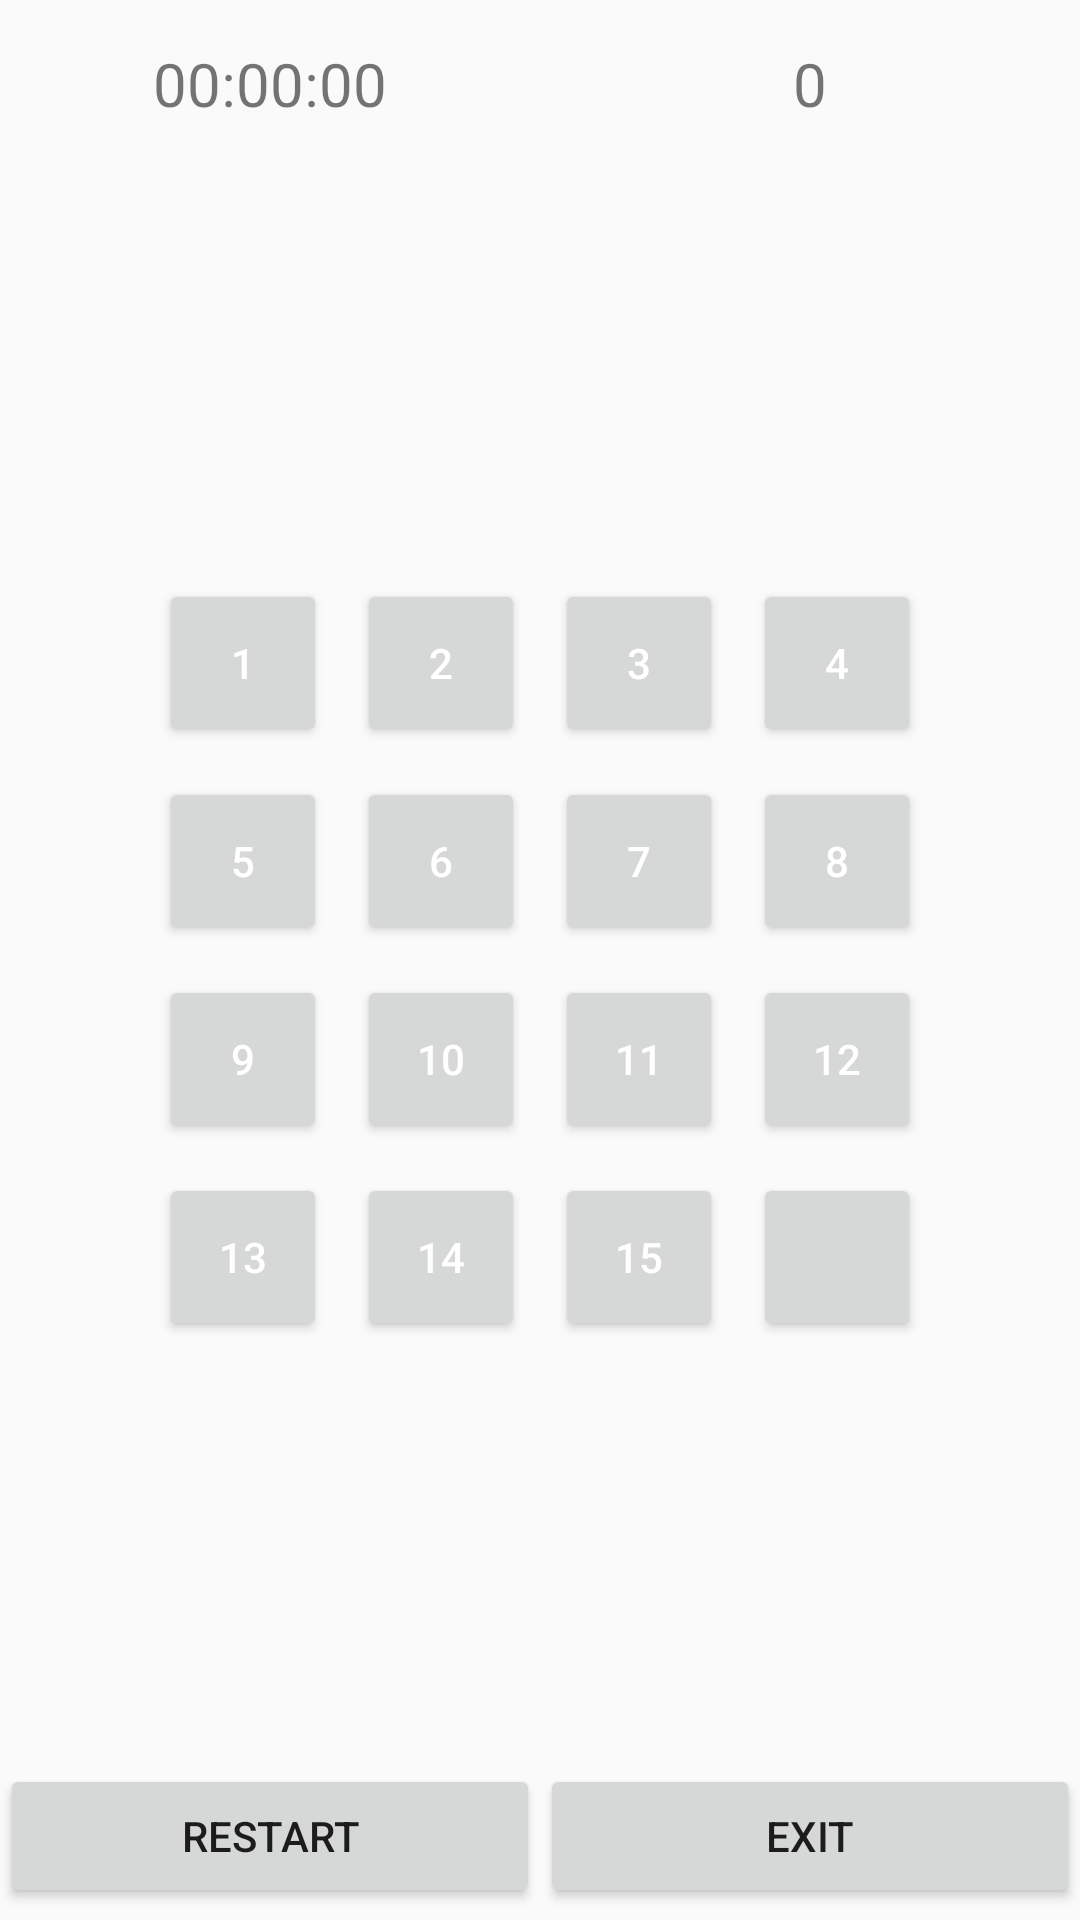

Reconstruct the res/layout file that produces this screen, plus the resources it refers to.
<!-- AndroidManifest.xml: application theme Theme.Puzzle -->
<!-- res/layout/activity_main.xml -->
<?xml version="1.0" encoding="utf-8"?>
<androidx.constraintlayout.widget.ConstraintLayout xmlns:android="http://schemas.android.com/apk/res/android"
    xmlns:app="http://schemas.android.com/apk/res-auto"
    xmlns:tools="http://schemas.android.com/tools"
    android:id="@+id/main"
    android:layout_width="match_parent"
    android:layout_height="match_parent"
    tools:context=".MainActivity">

    <LinearLayout
        android:id="@+id/step_time_layout"
        android:layout_width="match_parent"
        android:layout_height="?attr/actionBarSize"
        app:layout_constraintTop_toTopOf="parent"
        app:layout_constraintRight_toRightOf="parent"
        app:layout_constraintLeft_toLeftOf="parent"
        android:weightSum="2"
        android:orientation="horizontal">

        <TextView
            android:layout_width="0dp"
            android:layout_height="match_parent"
            android:layout_weight="1"
            android:text="@string/_00_00_00"
            android:id="@+id/show_time"
            android:textSize="20sp"
            android:gravity="center"/>
        <TextView
            android:layout_width="0dp"
            android:layout_height="match_parent"
            android:layout_weight="1"
            android:text="@string/_0"
            android:id="@+id/show_step"
            android:textSize="20sp"
            android:gravity="center"/>

    </LinearLayout>

    <RelativeLayout
        android:id="@+id/relative"
        android:layout_width="wrap_content"
        android:layout_height="wrap_content"
        app:layout_constraintTop_toBottomOf="@+id/step_time_layout"
        app:layout_constraintLeft_toLeftOf="parent"
        app:layout_constraintRight_toRightOf="parent"
        app:layout_constraintBottom_toTopOf="@id/reset_layout">

        <Button
            android:id="@+id/btn1"
            android:layout_width="?attr/actionBarSize"
            android:layout_height="?attr/actionBarSize"
            android:text="@string/_1"
            android:tag="00"
            android:layout_margin="5dp"
            android:onClick="onClickBtn"
            android:textColor="@color/white"
            android:layout_alignParentStart="true"
            android:layout_alignParentTop="true"/>
        <Button
            android:id="@+id/btn2"
            android:layout_width="?attr/actionBarSize"
            android:layout_height="?attr/actionBarSize"
            android:text="@string/_2"
            android:tag="01"
            android:layout_margin="5dp"
            android:onClick="onClickBtn"
            android:textColor="@color/white"
            android:layout_toEndOf="@+id/btn1"/>
        <Button
            android:id="@+id/btn3"
            android:layout_width="?attr/actionBarSize"
            android:layout_height="?attr/actionBarSize"
            android:text="@string/_3"
            android:tag="02"
            android:layout_margin="5dp"
            android:onClick="onClickBtn"
            android:textColor="@color/white"
            android:layout_toEndOf="@+id/btn2"/>
        <Button
            android:id="@+id/btn4"
            android:layout_width="?attr/actionBarSize"
            android:layout_height="?attr/actionBarSize"
            android:text="@string/_4"
            android:tag="03"
            android:layout_margin="5dp"
            android:onClick="onClickBtn"
            android:textColor="@color/white"
            android:layout_toEndOf="@+id/btn3"/>
        <Button
            android:id="@+id/btn5"
            android:layout_width="?attr/actionBarSize"
            android:layout_height="?attr/actionBarSize"
            android:text="@string/_5"
            android:tag="10"
            android:layout_margin="5dp"
            android:onClick="onClickBtn"
            android:textColor="@color/white"
            android:layout_below="@+id/btn1"/>
        <Button
            android:id="@+id/btn6"
            android:layout_width="?attr/actionBarSize"
            android:layout_height="?attr/actionBarSize"
            android:text="@string/_6"
            android:tag="11"
            android:layout_margin="5dp"
            android:onClick="onClickBtn"
            android:textColor="@color/white"
            android:layout_below="@+id/btn2"
            android:layout_toEndOf="@+id/btn5"/>
        <Button
            android:id="@+id/btn7"
            android:layout_width="?attr/actionBarSize"
            android:layout_height="?attr/actionBarSize"
            android:text="@string/_7"
            android:tag="12"
            android:layout_margin="5dp"
            android:onClick="onClickBtn"
            android:textColor="@color/white"
            android:layout_below="@+id/btn3"
            android:layout_toEndOf="@+id/btn6"/>
        <Button
            android:id="@+id/btn8"
            android:layout_width="?attr/actionBarSize"
            android:layout_height="?attr/actionBarSize"
            android:text="@string/_8"
            android:tag="13"
            android:layout_margin="5dp"
            android:onClick="onClickBtn"
            android:textColor="@color/white"
            android:layout_below="@+id/btn4"
            android:layout_toEndOf="@+id/btn7"/>
        <Button
            android:id="@+id/btn9"
            android:layout_width="?attr/actionBarSize"
            android:layout_height="?attr/actionBarSize"
            android:text="@string/_9"
            android:tag="20"
            android:layout_margin="5dp"
            android:onClick="onClickBtn"
            android:textColor="@color/white"
            android:layout_below="@+id/btn5"/>
        <Button
            android:id="@+id/btn10"
            android:layout_width="?attr/actionBarSize"
            android:layout_height="?attr/actionBarSize"
            android:text="@string/_10"
            android:tag="21"
            android:layout_margin="5dp"
            android:onClick="onClickBtn"
            android:textColor="@color/white"
            android:layout_below="@+id/btn6"
            android:layout_toEndOf="@+id/btn9"/>
        <Button
            android:id="@+id/btn11"
            android:layout_width="?attr/actionBarSize"
            android:layout_height="?attr/actionBarSize"
            android:text="@string/_11"
            android:tag="22"
            android:layout_margin="5dp"
            android:onClick="onClickBtn"
            android:textColor="@color/white"
            android:layout_below="@+id/btn7"
            android:layout_toEndOf="@+id/btn10"/>
        <Button
            android:id="@+id/btn12"
            android:layout_width="?attr/actionBarSize"
            android:layout_height="?attr/actionBarSize"
            android:text="@string/_12"
            android:tag="23"
            android:layout_margin="5dp"
            android:onClick="onClickBtn"
            android:textColor="@color/white"
            android:layout_below="@+id/btn8"
            android:layout_toRightOf="@+id/btn11"/>
        <Button
            android:id="@+id/btn13"
            android:layout_width="?attr/actionBarSize"
            android:layout_height="?attr/actionBarSize"
            android:text="@string/_13"
            android:tag="30"
            android:layout_margin="5dp"
            android:onClick="onClickBtn"
            android:textColor="@color/white"
            android:layout_below="@+id/btn9"/>
        <Button
            android:id="@+id/btn14"
            android:layout_width="?attr/actionBarSize"
            android:layout_height="?attr/actionBarSize"
            android:text="@string/_14"
            android:tag="31"
            android:layout_margin="5dp"
            android:onClick="onClickBtn"
            android:textColor="@color/white"
            android:layout_below="@+id/btn10"
            android:layout_toEndOf="@+id/btn13"/>
        <Button
            android:id="@+id/btn15"
            android:layout_width="?attr/actionBarSize"
            android:layout_height="?attr/actionBarSize"
            android:text="@string/_15"
            android:tag="32"
            android:layout_margin="5dp"
            android:onClick="onClickBtn"
            android:textColor="@color/white"
            android:layout_below="@+id/btn11"
            android:layout_toEndOf="@+id/btn14"/>
        <Button
            android:id="@+id/bt16"
            android:layout_width="?attr/actionBarSize"
            android:layout_height="?attr/actionBarSize"
            android:text=""
            android:tag="33"
            android:layout_margin="5dp"
            android:onClick="onClickBtn"
            android:textColor="@color/white"
            android:layout_below="@+id/btn12"
            android:layout_toEndOf="@+id/btn15"/>

    </RelativeLayout>


    <LinearLayout
        android:id="@+id/reset_layout"
        android:weightSum="2"
        android:layout_width="match_parent"
        android:layout_height="?attr/actionBarSize"
        app:layout_constraintLeft_toLeftOf="parent"
        app:layout_constraintRight_toRightOf="parent"
        app:layout_constraintBottom_toBottomOf="parent">

        <Button
            android:layout_weight="1"
            android:layout_width="0dp"
            android:layout_height="wrap_content"
            android:text="@string/restart"
            android:onClick="restartGame"
            android:layout_gravity="center"/>
        <Button
            android:layout_weight="1"
            android:layout_width="0dp"
            android:layout_height="wrap_content"
            android:text="@string/exit"
            android:onClick="exitGame"
            android:layout_gravity="center"/>
    </LinearLayout>
</androidx.constraintlayout.widget.ConstraintLayout>
<!-- resources referenced by this layout -->
<resources>
  <string name="_0">0</string>
  <string name="_00_00_00">00:00:00</string>
  <string name="_1">1</string>
  <string name="_10">10</string>
  <string name="_11">11</string>
  <string name="_12">12</string>
  <string name="_13">13</string>
  <string name="_14">14</string>
  <string name="_15">15</string>
  <string name="_2">2</string>
  <string name="_3">3</string>
  <string name="_4">4</string>
  <string name="_5">5</string>
  <string name="_6">6</string>
  <string name="_7">7</string>
  <string name="_8">8</string>
  <string name="_9">9</string>
  <string name="exit">Exit</string>
  <string name="restart">Restart</string>
  <style name="Theme.Puzzle" parent="Base.Theme.Puzzle" />
  <style name="Base.Theme.Puzzle" parent="Theme.AppCompat.Light.NoActionBar">
          
          
      </style>
  <!-- not gathered from this repository: default colours our renderer supplied (Android Studio template values) -->
  <color name="white">#FFFFFFFF</color>
</resources>
